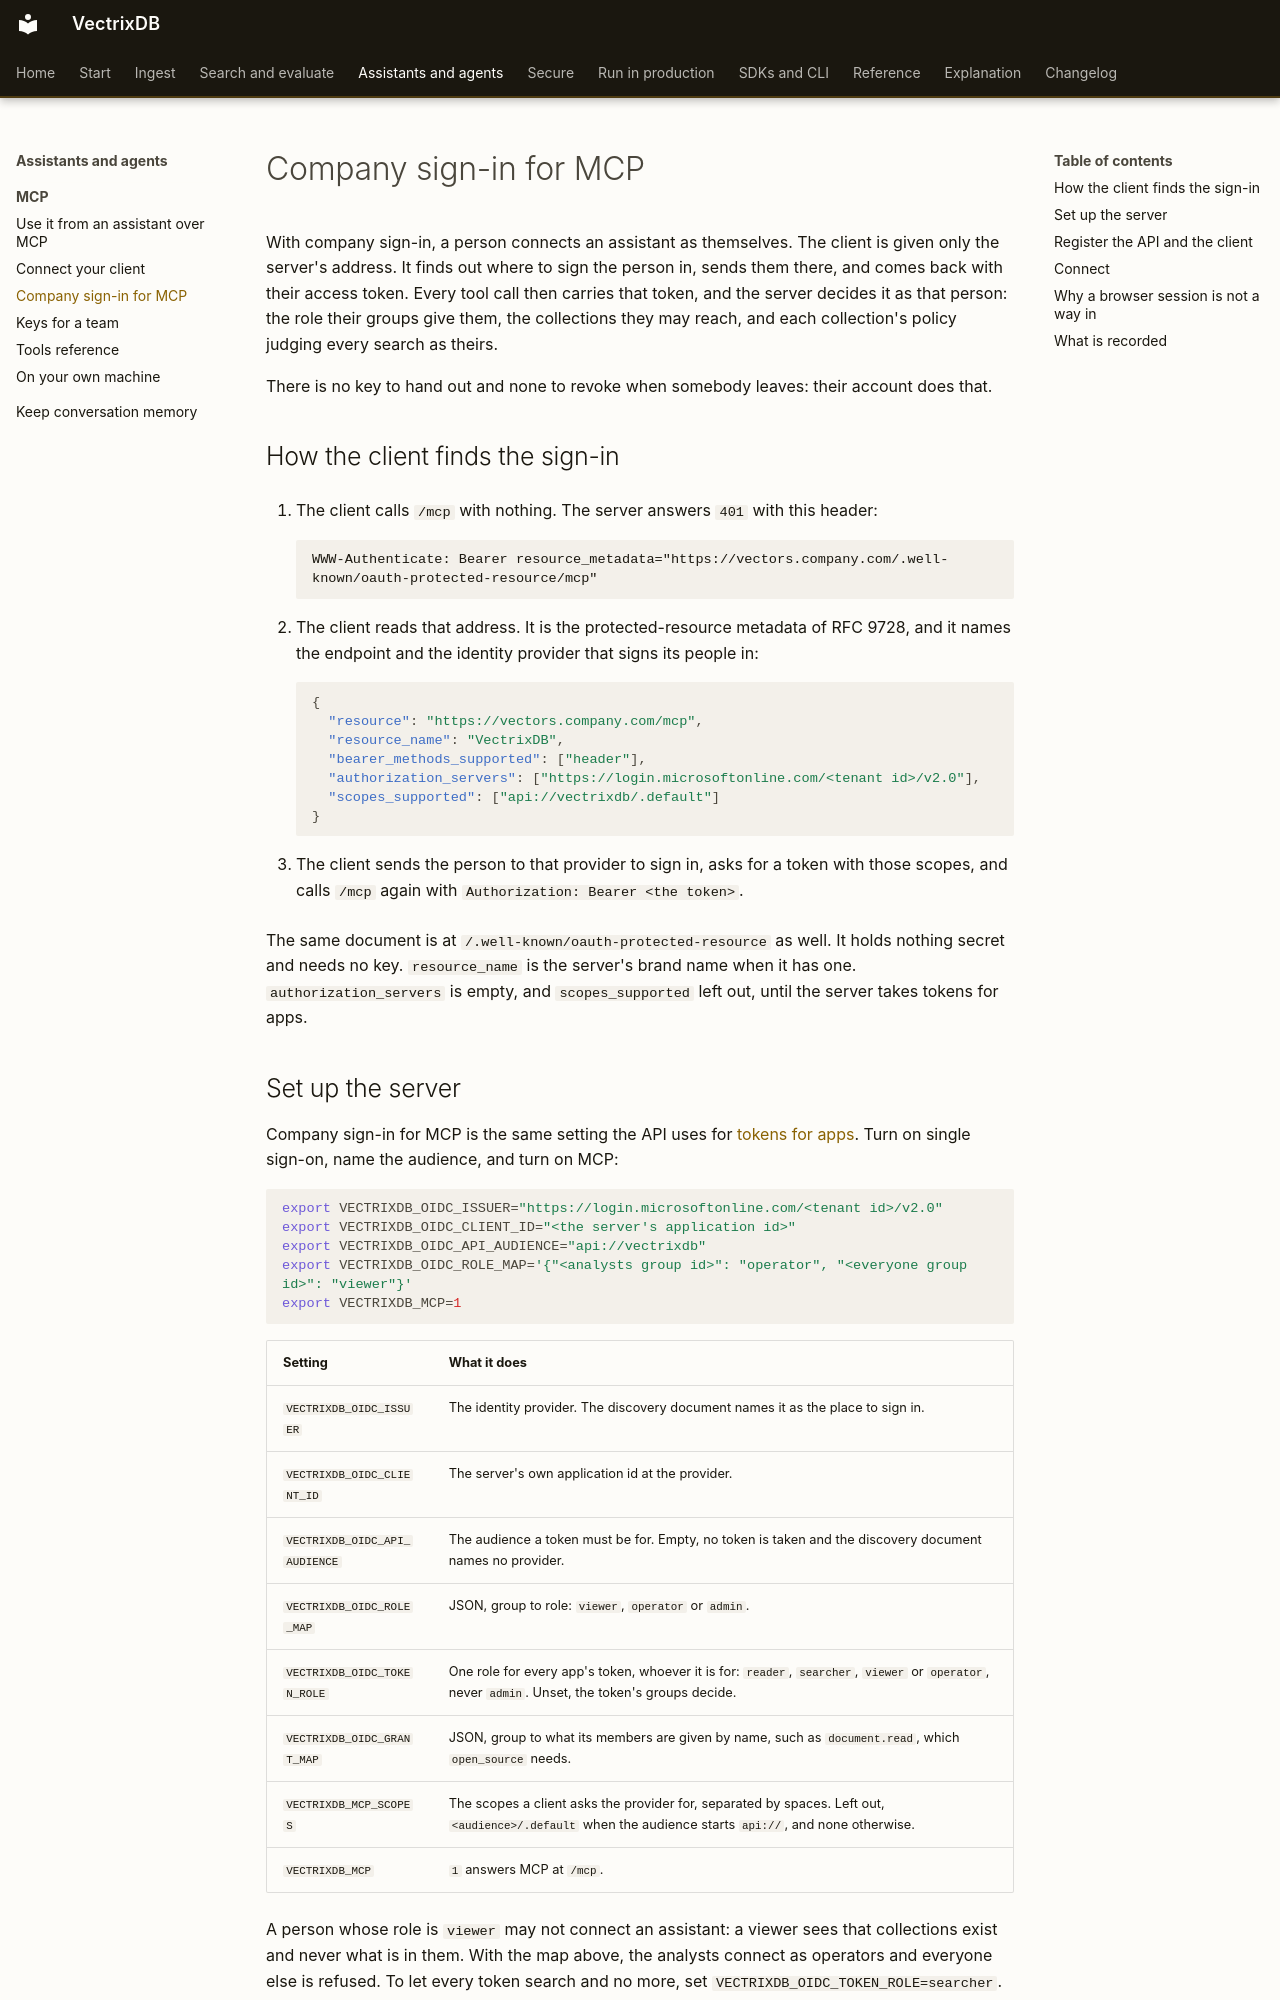

repository: knowusuboaky/VectrixDB · page: how-to/mcp-sign-in/index.html · generator: mkdocs

# Company sign-in for MCP

With company sign-in, a person connects an assistant as themselves. The client
is given only the server's address. It finds out where to sign the person in,
sends them there, and comes back with their access token. Every tool call then
carries that token, and the server decides it as that person: the role their
groups give them, the collections they may reach, and each collection's policy
judging every search as theirs.

There is no key to hand out and none to revoke when somebody leaves: their
account does that.

## How the client finds the sign-in

1. The client calls `/mcp` with nothing. The server answers `401` with this
   header:

    ```text
    WWW-Authenticate: Bearer resource_metadata="https://vectors.company.com/.well-known/oauth-protected-resource/mcp"
    ```

2. The client reads that address. It is the protected-resource metadata of
   RFC 9728, and it names the endpoint and the identity provider that signs its
   people in:

    ```json
    {
      "resource": "https://vectors.company.com/mcp",
      "resource_name": "VectrixDB",
      "bearer_methods_supported": ["header"],
      "authorization_servers": ["https://login.microsoftonline.com/<tenant id>/v2.0"],
      "scopes_supported": ["api://vectrixdb/.default"]
    }
    ```

3. The client sends the person to that provider to sign in, asks for a token
   with those scopes, and calls `/mcp` again with `Authorization: Bearer <the token>`.

The same document is at `/.well-known/oauth-protected-resource` as well. It
holds nothing secret and needs no key. `resource_name` is the server's brand
name when it has one. `authorization_servers` is empty, and `scopes_supported`
left out, until the server takes tokens for apps.
